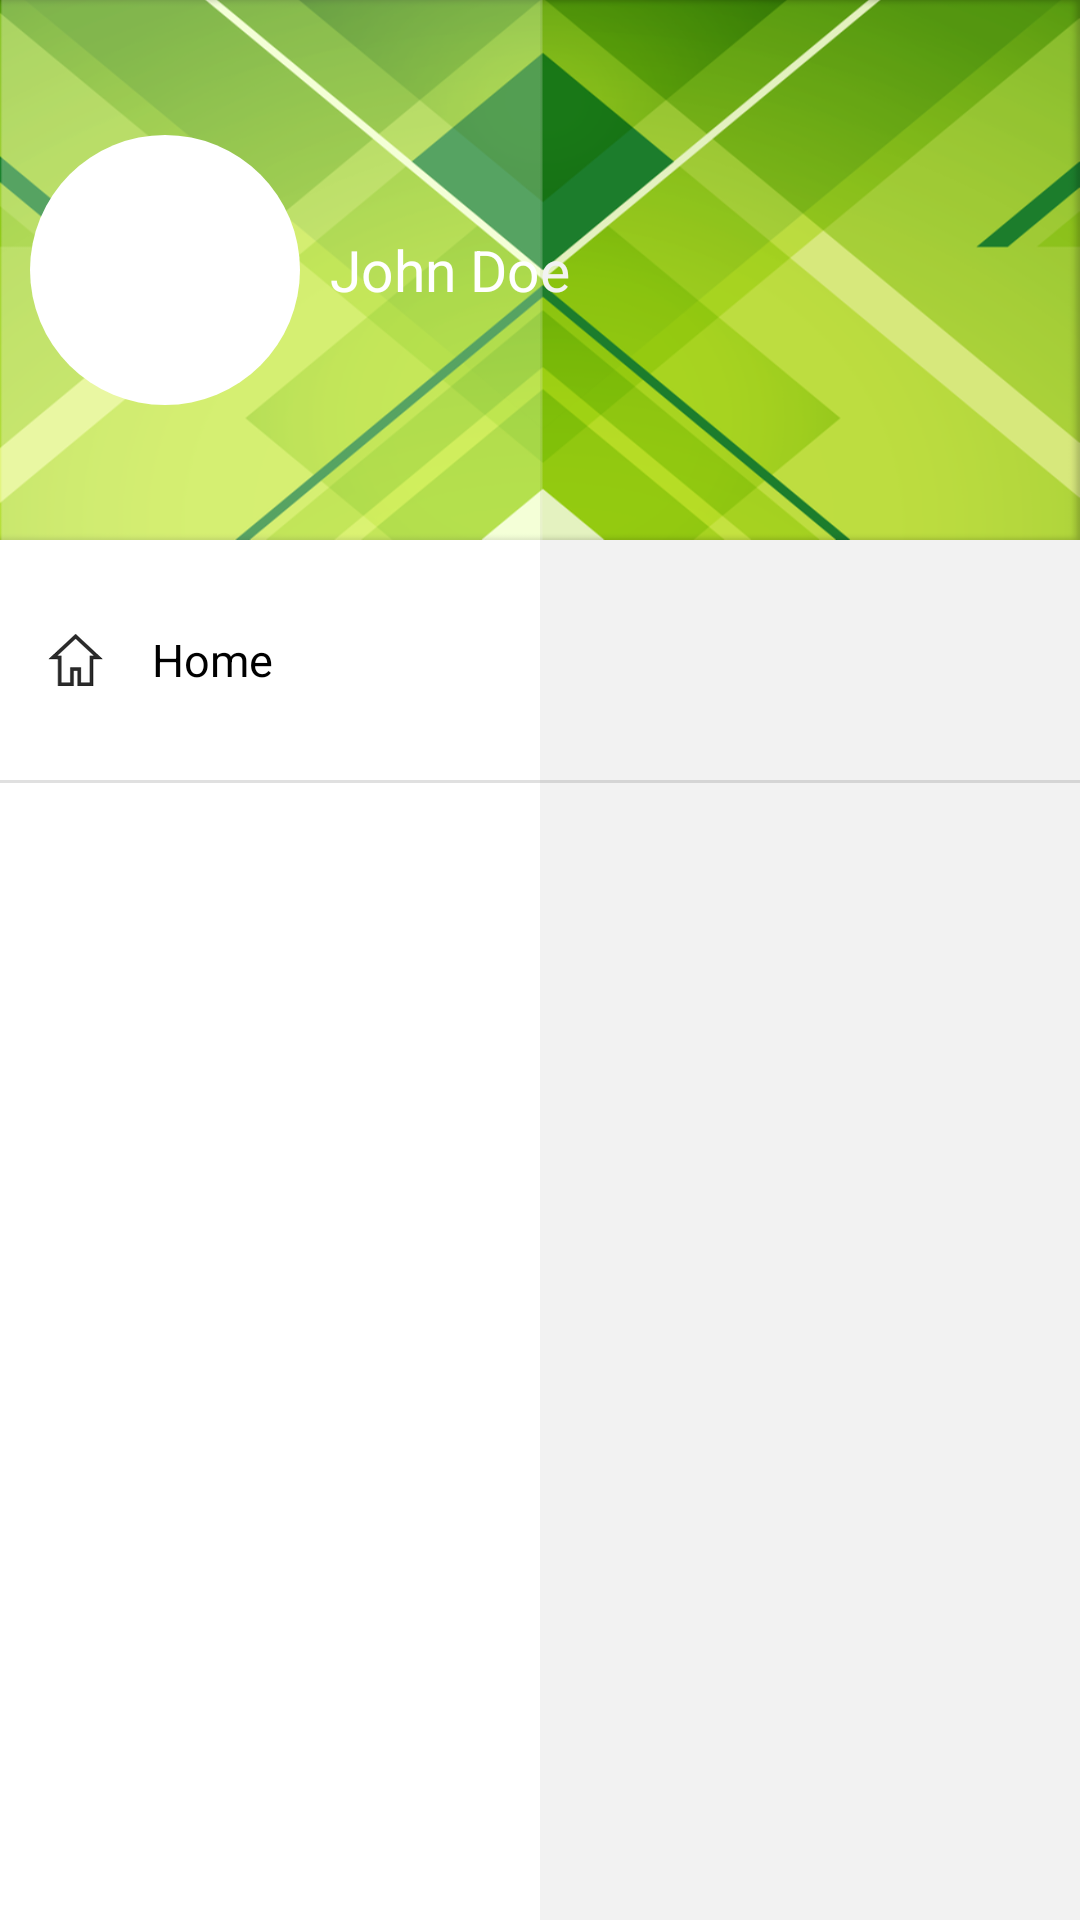

This screen was rendered from an Android layout file. Write that file and the resources it references.
<!-- AndroidManifest.xml: application theme AppTheme.NoActionBar -->
<!-- res/layout/menu_slide_layout.xml -->
<?xml version="1.0" encoding="utf-8"?>
<RelativeLayout
	xmlns:android="http://schemas.android.com/apk/res/android"
	xmlns:tools="http://schemas.android.com/tools"
	android:layout_width="280dp"
	android:layout_height="match_parent"
	android:layout_gravity="start"
	android:background="@color/colorWhite"
	>

	<LinearLayout
		android:id="@+id/llMain"
		android:layout_width="match_parent"
		android:layout_height="match_parent"
		android:orientation="vertical">

		<RelativeLayout
			android:id="@+id/rlProfile"
			android:layout_width="match_parent"
			android:layout_height="180dp"
			android:layout_centerHorizontal="true"
			android:background="@drawable/bg_navigation_drawer"

			>

			<RelativeLayout
				android:layout_width="match_parent"
				android:layout_height="match_parent"
				android:layout_centerVertical="true">

				<RelativeLayout
					android:id="@+id/rl_profileDummy"
					android:layout_width="90dp"
					android:layout_height="90dp"
					android:layout_centerVertical="true"
					android:layout_margin="10dp"
					android:background="@drawable/rounding_layout"
					android:gravity="center">

					<ImageView
						android:id="@+id/ivProfilePicture"
						android:layout_width="88dp"
						android:layout_height="88dp"
						android:src="@mipmap/ic_launcher_round"
						/>
				</RelativeLayout>

				<LinearLayout
					android:layout_width="match_parent"
					android:layout_height="match_parent"
					android:layout_centerVertical="true"
					android:layout_toRightOf="@+id/rl_profileDummy"
					android:gravity="center"
					android:orientation="vertical">

					<TextView
                        android:id="@+id/tvProfileName"
						fontPath="fonts/Pangram-Bold.otf"
						android:layout_width="match_parent"
						android:layout_height="wrap_content"
						android:singleLine="true"
						android:text="John Doe"
						android:textColor="@color/colorWhite"
						android:textSize="19sp"
						tools:ignore="MissingPrefix"/>

                    
                    
                    
                    

                    
                    
                    
                    
                    
                    

                    
                    
                    
                    
                    
                    
                    
                    
                    
                    
                    
                    
                    

                    


				</LinearLayout>
			</RelativeLayout>
		</RelativeLayout>


		<RelativeLayout
			android:id="@+id/rlHome"
			android:layout_width="match_parent"
			android:layout_height="80dp"
			>

			<ImageView
				android:id="@+id/ivHome"
				android:layout_width="wrap_content"
				android:layout_height="wrap_content"
				android:layout_centerVertical="true"
				android:layout_marginLeft="15dp"
				android:src="@drawable/home"/>

			<TextView
				fontPath="fonts/Pangram-Medium.otf"
				android:layout_width="match_parent"
				android:layout_height="wrap_content"
				android:layout_centerHorizontal="true"
				android:layout_centerVertical="true"
				android:layout_marginLeft="15dp"
				android:layout_toRightOf="@+id/ivHome"
				android:text="Home"
				android:textColor="@color/colorBlack"
				android:textSize="15sp"
				tools:ignore="MissingPrefix"/>


		</RelativeLayout>

		<LinearLayout
			android:layout_width="match_parent"
			android:layout_height="1dp"
			android:layout_below="@+id/rvHome"
			android:background="@color/colorstroke">


		</LinearLayout>

		<ListView
			android:id="@android:id/list"
			android:layout_width="match_parent"
			android:layout_height="match_parent"
			android:layout_below="@+id/llMain"
			android:layout_marginTop="10dp"
			android:cacheColorHint="@color/colorTransparent"
			android:divider="@color/colorTransparent"
			android:dividerHeight="1dp"
			android:footerDividersEnabled="false"
			android:headerDividersEnabled="false"
			/>

	</LinearLayout>

	<LinearLayout
		android:layout_width="match_parent"
		android:layout_height="match_parent"
		android:layout_alignParentStart="true"
		android:layout_alignParentTop="true"
		android:orientation="horizontal"
		android:weightSum="1">

		<LinearLayout
			android:layout_width="match_parent"
			android:layout_height="match_parent"
			android:layout_weight="0.5"
			android:background="#00000000"></LinearLayout>

		<LinearLayout
			android:layout_width="match_parent"
			android:layout_height="match_parent"
			android:layout_weight="0.5"
			android:background="#0D000000"></LinearLayout>
	</LinearLayout>


</RelativeLayout>
<!-- resources referenced by this layout -->
<resources>
  <color name="colorBlack">#000000</color>
  <color name="colorTransparent">#00000000</color>
  <color name="colorWhite">#FFFFFF</color>
  <color name="colorstroke">#E0E0E0</color>
  <!-- drawable bg_navigation_drawer: png bitmap (drawable-hdpi, 46519 bytes) -->
  <!-- drawable home: png bitmap (drawable-hdpi, 1026 bytes) -->
  <!-- drawable rounding_layout (drawable) -->
  <?xml version="1.0" encoding="utf-8"?>
  <selector xmlns:android="http://schemas.android.com/apk/res/android">
  
  <item><shape android:shape="oval">
  	<solid android:color="#ffffff"/>
  
  	<corners android:bottomLeftRadius="0dp" android:bottomRightRadius="0dp" android:topLeftRadius="35dp" android:topRightRadius="35dp" />
  
  	<size android:width="35dp" android:height="35dp"/>
  </shape></item>
  
  
  </selector>
  <style name="AppTheme.NoActionBar">
  		<item name="windowActionBar">false</item>
  		<item name="windowNoTitle">true</item>
  	</style>
</resources>
